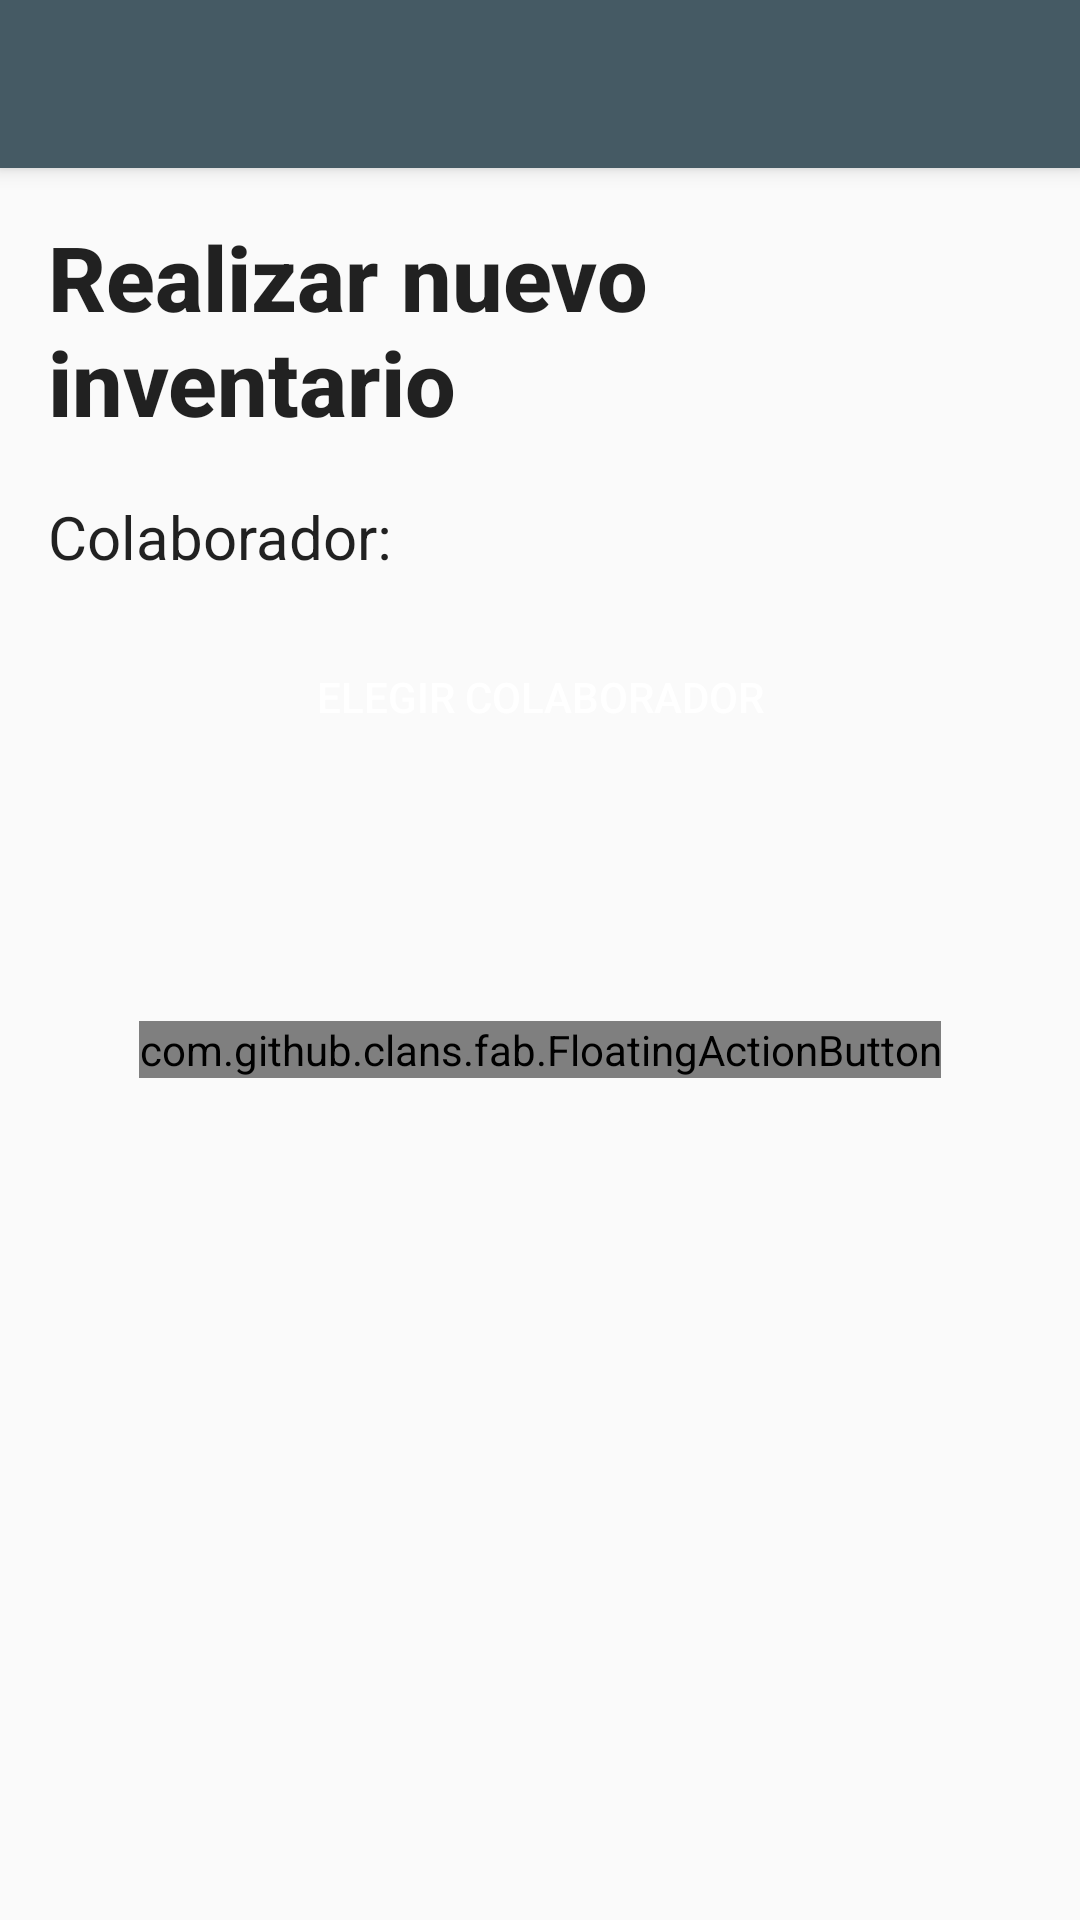

Layout XML and referenced resources for this Android screen:
<!-- AndroidManifest.xml: activity theme MyMaterialTheme -->
<!-- res/layout/activity_inventario.xml -->
<?xml version="1.0" encoding="utf-8"?>
<android.support.design.widget.CoordinatorLayout xmlns:android="http://schemas.android.com/apk/res/android"
    xmlns:app="http://schemas.android.com/apk/res-auto"
    xmlns:tools="http://schemas.android.com/tools"
    android:layout_width="match_parent"
    android:layout_height="match_parent"
    android:fitsSystemWindows="true"
    tools:context="com.gruporosul.activosfijos.activity.InventarioActivity">

    <android.support.design.widget.AppBarLayout
        android:layout_width="match_parent"
        android:layout_height="wrap_content"
        android:theme="@style/MyMaterialTheme.AppBarOverlay">

        <android.support.v7.widget.Toolbar
            android:id="@+id/toolbar"
            android:layout_width="match_parent"
            android:layout_height="?attr/actionBarSize"
            android:background="?attr/colorPrimary"
            app:popupTheme="@style/MyMaterialTheme.PopupOverlay" />

    </android.support.design.widget.AppBarLayout>

    <include layout="@layout/content_inventario" />

    <com.github.clans.fab.FloatingActionButton
        android:id="@+id/fab"
        android:layout_width="wrap_content"
        android:layout_height="wrap_content"
        android:layout_marginTop="60dp"
        android:layout_gravity="center"
        app:fab_colorNormal="@color/colorAccent"
        app:fab_colorPressed="@color/colorAccent"
        app:fab_colorRipple="@color/colorAccent"
        android:src="@drawable/ic_simbolo_de_enviar" />

</android.support.design.widget.CoordinatorLayout>
<!-- res/layout/content_inventario.xml (included above) -->
<?xml version="1.0" encoding="utf-8"?>
<RelativeLayout xmlns:android="http://schemas.android.com/apk/res/android"
    xmlns:app="http://schemas.android.com/apk/res-auto"
    xmlns:tools="http://schemas.android.com/tools"
    android:id="@+id/content_inventario"
    android:layout_width="match_parent"
    android:layout_height="match_parent"
    android:paddingBottom="@dimen/activity_vertical_margin"
    android:paddingLeft="@dimen/activity_horizontal_margin"
    android:paddingRight="@dimen/activity_horizontal_margin"
    android:paddingTop="@dimen/activity_vertical_margin"
    app:layout_behavior="@string/appbar_scrolling_view_behavior"
    tools:context="com.gruporosul.activosfijos.activity.InventarioActivity"
    tools:showIn="@layout/activity_inventario">

    <LinearLayout
        android:layout_width="match_parent"
        android:layout_height="match_parent"
        android:orientation="vertical">

        <TextView
            android:id="@+id/titleActivos"
            android:layout_width="wrap_content"
            android:layout_height="wrap_content"
            android:text="@string/title_inventario"
            android:textSize="30sp"
            android:textAppearance="@style/Base.TextAppearance.AppCompat.Title"
            android:textStyle="bold"/>

        <View
            android:background="@color/md_divider_black"
            android:layout_width="match_parent"
            android:layout_height="2dp" />

        <TextView
            android:id="@+id/titleColaborador"
            android:layout_width="wrap_content"
            android:layout_height="wrap_content"
            android:textSize="20sp"
            android:text="@string/title_selecc_colaborador"
            android:paddingTop="@dimen/activity_horizontal_margin"
            android:paddingBottom="@dimen/activity_horizontal_margin"
            android:textAppearance="@style/Base.TextAppearance.AppCompat.Subhead"/>

        <Button
            android:id="@+id/btnSeleccionarColaborador"
            android:layout_width="match_parent"
            android:layout_height="wrap_content"
            android:text="@string/selecc_colaborador"
            android:textColor="#ffff"
            android:background="@drawable/rounded_corners_btn"/>

        <TextView
            android:id="@+id/txtColaborador"
            android:layout_width="match_parent"
            android:layout_height="match_parent"
            android:paddingTop="10dp"
            android:layout_gravity="center"
            android:textAppearance="@style/Base.TextAppearance.AppCompat.Medium"
            />

    </LinearLayout>

</RelativeLayout>
<!-- resources referenced by this layout -->
<resources>
  <color name="colorAccent">#3F51B5</color>
  <dimen name="activity_horizontal_margin">16dp</dimen>
  <dimen name="activity_vertical_margin">16dp</dimen>
  <!-- drawable ic_simbolo_de_enviar (drawable) -->
  <vector android:height="24dp" android:viewportHeight="24.1"
      android:viewportWidth="24.1" android:width="24dp" xmlns:android="http://schemas.android.com/apk/res/android">
      <path android:fillColor="#FFFFFF" android:pathData="M16.947,1.008l-11.928,0l-5.019,4.49l0,17.594l13.706,0l0,-1.58l-11.929,0l0,-14.294l5.149,0l0,-4.63l8.243,0l0,4.824l1.778,0z"/>
      <path android:fillColor="#FFFFFF" android:pathData="M7.71,17.67l8.228,0l0,4.803l8.162,-6.251l-8.162,-6.254l0,4.806l-8.228,0z"/>
  </vector>
  <string name="selecc_colaborador">Elegir colaborador</string>
  <string name="title_inventario">Realizar nuevo inventario</string>
  <string name="title_selecc_colaborador">Colaborador:</string>
  <style name="MyMaterialTheme.AppBarOverlay" parent="ThemeOverlay.AppCompat.Dark.ActionBar" />
  <style name="MyMaterialTheme.PopupOverlay" parent="ThemeOverlay.AppCompat.Light" />
  <style name="MyMaterialTheme" parent="MyMaterialTheme.Base">
  
      </style>
  <style name="MyMaterialTheme.Base" parent="Theme.AppCompat.Light.DarkActionBar">
          <item name="windowNoTitle">true</item>
          <item name="windowActionBar">false</item>
          <item name="colorPrimary">@color/colorPrimary</item>
          <item name="colorPrimaryDark">@color/colorPrimaryDark</item>
          <item name="colorAccent">@color/colorAccent</item>
      </style>
  <color name="colorPrimary">#455A64</color>
  <color name="colorPrimaryDark">#607D8B</color>
</resources>
